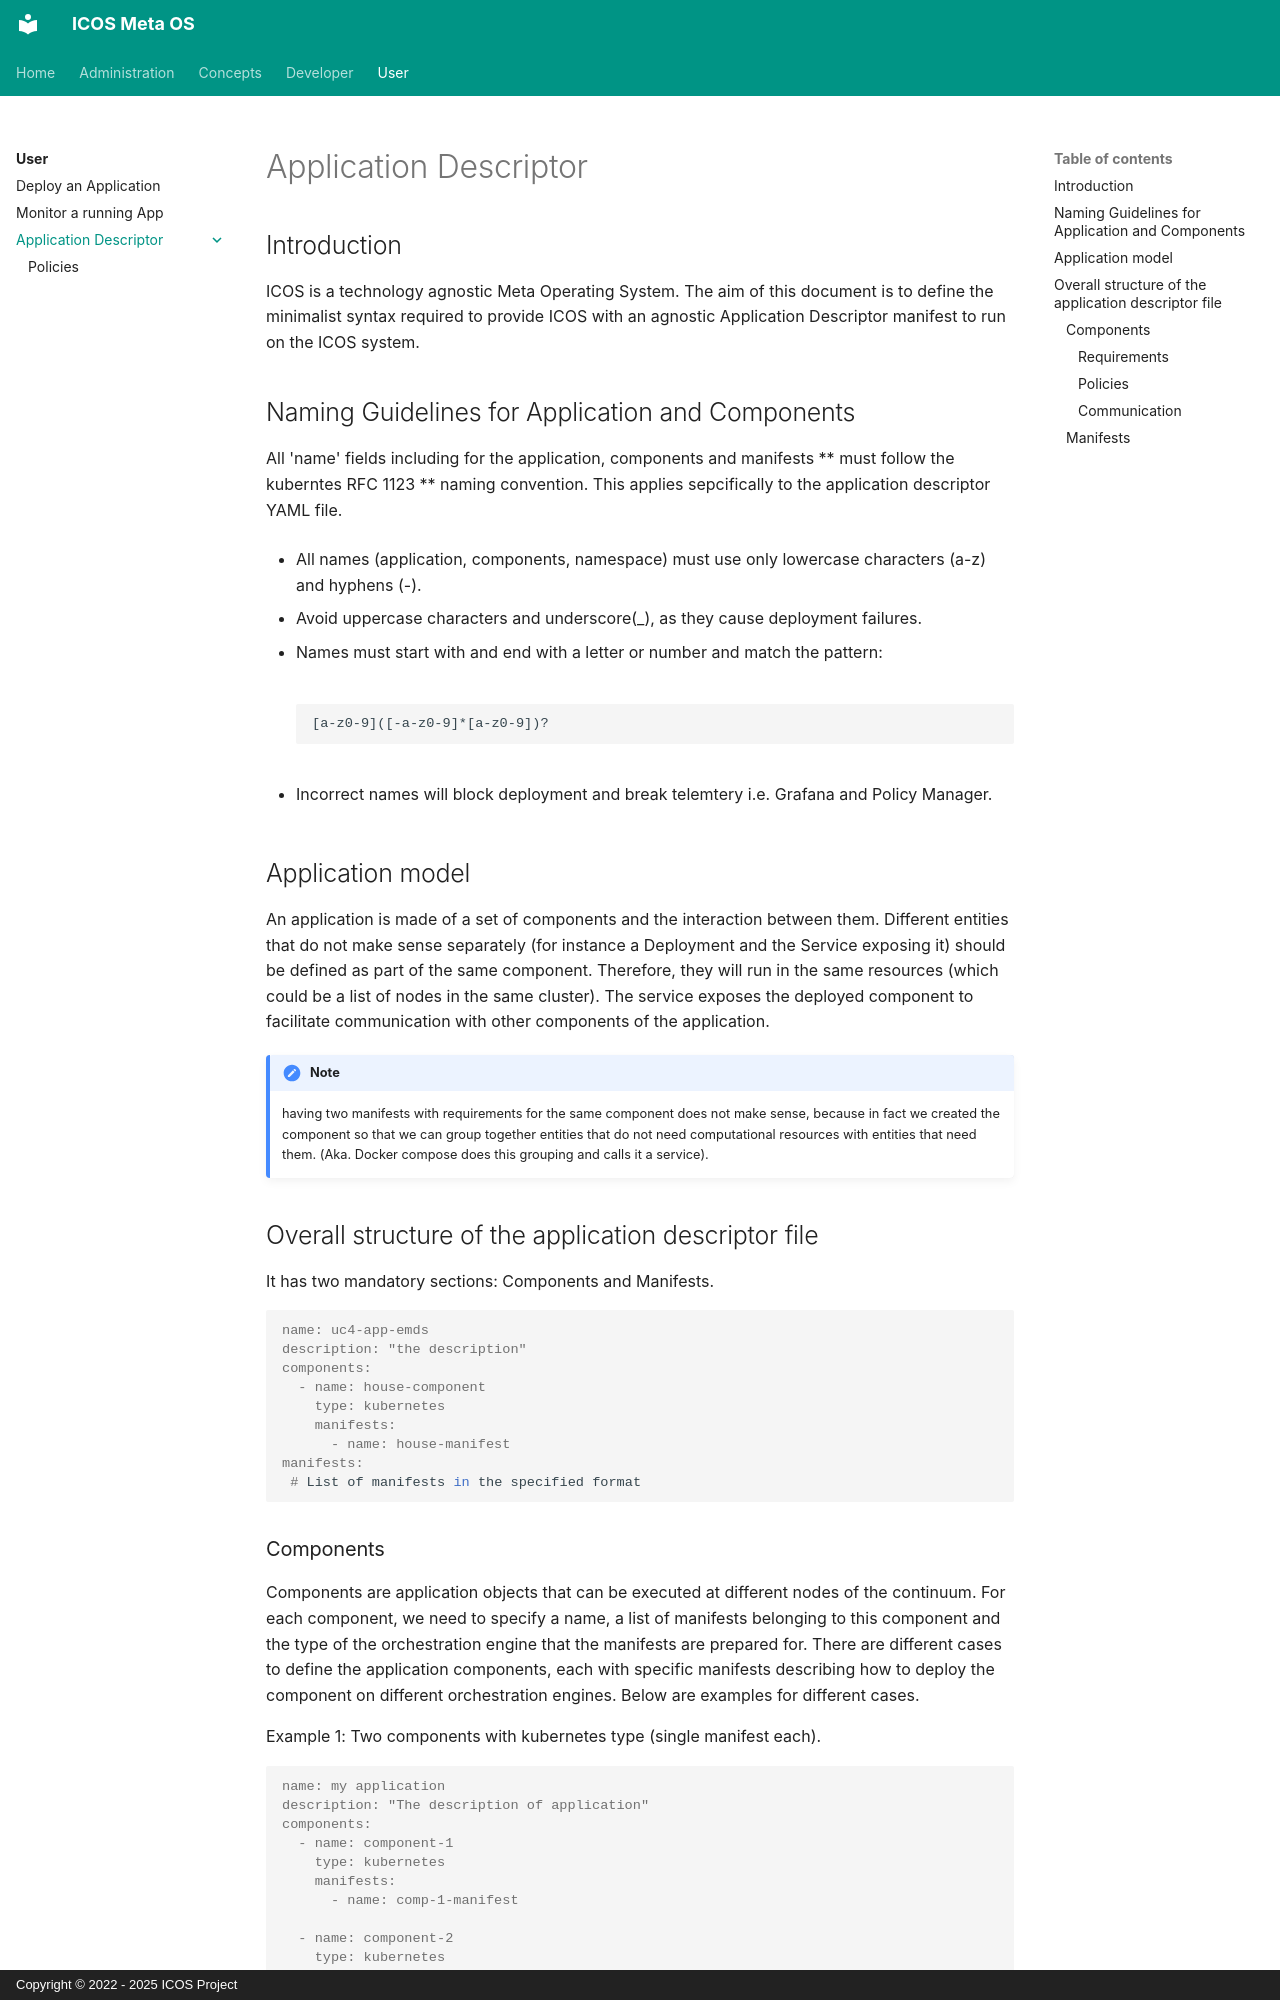

repository: icos-project/Documentation · page: User/Application Descriptor/index.html · generator: mkdocs · copyright: Copyright © 2022 - 2025 ICOS Project

# Application Descriptor

## Introduction 

ICOS is a technology agnostic Meta Operating System. The aim of this document is to define the minimalist syntax required to provide ICOS with an agnostic Application Descriptor manifest to run on the ICOS system. 

## Naming Guidelines for Application and Components
All 'name' fields including for the application, components and manifests ** must follow the kuberntes RFC 1123 ** naming convention. This applies sepcifically to the application descriptor YAML file.

- All names (application, components, namespace) must use only lowercase characters (a-z) and hyphens (-).

- Avoid uppercase characters and underscore(_), as they cause deployment failures.

- Names must start with and end with a letter or number and match the pattern: <pre> ``` [a-z0-9]([-a-z0-9]*[a-z0-9])? ``` </pre>

- Incorrect names will block deployment and break telemtery i.e. Grafana and Policy Manager.



## Application model

An application is made of a set of components and the interaction between them. Different entities that do not make sense separately (for instance a Deployment and the Service exposing it) should be defined as part of the same component. Therefore, they will run in the same resources (which could be a list of nodes in the same cluster). The service exposes the deployed component to facilitate communication with other components of the application.

!!! Note 
	having two manifests with requirements for the same component does not make sense, because in fact we created the component so that we can group together entities that do not need computational resources with entities that need them. (Aka. Docker compose does this grouping and calls it a service).

## Overall structure of the application descriptor file

It has two mandatory sections: Components and Manifests. 

```console
name: uc4-app-emds
description: "the description"
components:
  - name: house-component
    type: kubernetes
    manifests:
      - name: house-manifest
manifests:
 # List of manifests in the specified format  
```
